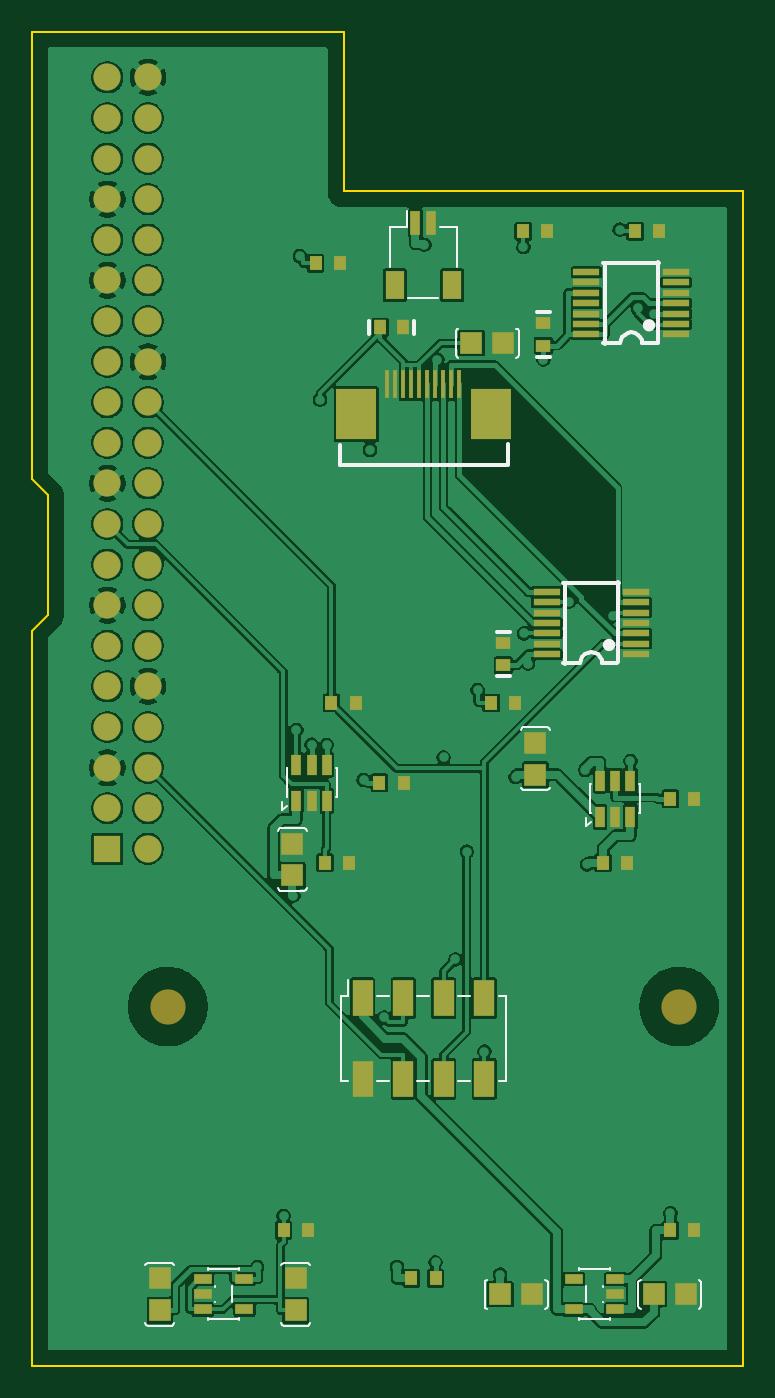
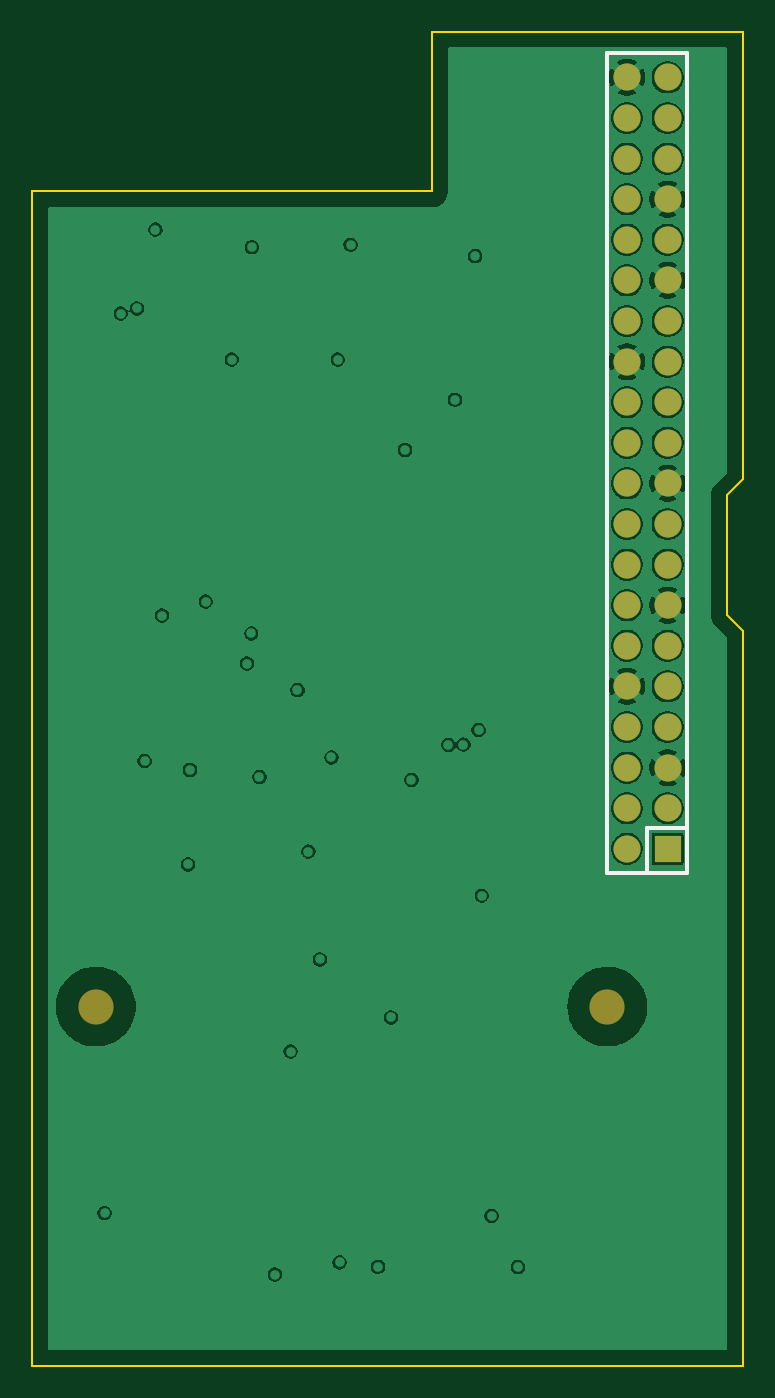
Circuit board: 9 layer files. Board 44.5 x 83.5 mm.
- bottom_copper: board-B_Cu.gbl (116896 bytes)
- bottom_mask: board-B_Mask.gbs (1608 bytes)
- paste: board-B_Paste.gbp (450 bytes)
- bottom_silk: board-B_Silkscreen.gbo (790 bytes)
- outline: board-Edge_Cuts.gm1 (968 bytes)
- top_copper: board-F_Cu.gtl (198051 bytes)
- top_mask: board-F_Mask.gts (5802 bytes)
- paste: board-F_Paste.gtp (4639 bytes)
- top_silk: board-F_Silkscreen.gto (9363 bytes)

=== bottom_copper: board-B_Cu.gbl (116896 bytes, source omitted) ===
=== bottom_mask: board-B_Mask.gbs ===
%TF.GenerationSoftware,KiCad,Pcbnew,10.0.4*%
%TF.CreationDate,2026-11-04T09:05:42+00:00*%
%TF.ProjectId,board,626f6172-642e-46b6-9963-61645f706362,rev?*%
%TF.SameCoordinates,Original*%
%TF.FileFunction,Soldermask,Bot*%
%TF.FilePolarity,Negative*%
%FSLAX46Y46*%
G04 Gerber Fmt 4.6, Leading zero omitted, Abs format (unit mm)*
G04 Created by KiCad (PCBNEW 10.0.4) date 2026-11-04 09:05:42*
%MOMM*%
%LPD*%
G01*
G04 APERTURE LIST*
%ADD10C,2.200000*%
%ADD11R,1.699997X1.699997*%
%ADD12C,1.699997*%
G04 APERTURE END LIST*
D10*
%TO.C,REF1*%
X84000000Y-113000000D03*
%TD*%
%TO.C,REF2*%
X116000000Y-113000000D03*
%TD*%
D11*
%TO.C,J_PI*%
X80230000Y-103130000D03*
D12*
X82770000Y-103130000D03*
X80230000Y-100590000D03*
X82770000Y-100590000D03*
X80230000Y-98050000D03*
X82770000Y-98050000D03*
X80230000Y-95510000D03*
X82770000Y-95510000D03*
X80230000Y-92970000D03*
X82770000Y-92970000D03*
X80230000Y-90430000D03*
X82770000Y-90430000D03*
X80230000Y-87890000D03*
X82770000Y-87890000D03*
X80230000Y-85350000D03*
X82770000Y-85350000D03*
X80230000Y-82810000D03*
X82770000Y-82810000D03*
X80230000Y-80270000D03*
X82770000Y-80270000D03*
X80230000Y-77730000D03*
X82770000Y-77730000D03*
X80230000Y-75190000D03*
X82770000Y-75190000D03*
X80230000Y-72650000D03*
X82770000Y-72650000D03*
X80230000Y-70110000D03*
X82770000Y-70110000D03*
X80230000Y-67570000D03*
X82770000Y-67570000D03*
X80230000Y-65030000D03*
X82770000Y-65030000D03*
X80230000Y-62490000D03*
X82770000Y-62490000D03*
X80230000Y-59950000D03*
X82770000Y-59950000D03*
X80230000Y-57410000D03*
X82770000Y-57410000D03*
X80230000Y-54870000D03*
X82770000Y-54870000D03*
%TD*%
M02*

=== paste: board-B_Paste.gbp ===
%TF.GenerationSoftware,KiCad,Pcbnew,10.0.4*%
%TF.CreationDate,2026-11-04T09:05:42+00:00*%
%TF.ProjectId,board,626f6172-642e-46b6-9963-61645f706362,rev?*%
%TF.SameCoordinates,Original*%
%TF.FileFunction,Paste,Bot*%
%TF.FilePolarity,Positive*%
%FSLAX46Y46*%
G04 Gerber Fmt 4.6, Leading zero omitted, Abs format (unit mm)*
G04 Created by KiCad (PCBNEW 10.0.4) date 2026-11-04 09:05:42*
%MOMM*%
%LPD*%
G01*
G04 APERTURE LIST*
G04 APERTURE END LIST*
M02*

=== bottom_silk: board-B_Silkscreen.gbo ===
%TF.GenerationSoftware,KiCad,Pcbnew,10.0.4*%
%TF.CreationDate,2026-11-04T09:05:42+00:00*%
%TF.ProjectId,board,626f6172-642e-46b6-9963-61645f706362,rev?*%
%TF.SameCoordinates,Original*%
%TF.FileFunction,Legend,Bot*%
%TF.FilePolarity,Positive*%
%FSLAX46Y46*%
G04 Gerber Fmt 4.6, Leading zero omitted, Abs format (unit mm)*
G04 Created by KiCad (PCBNEW 10.0.4) date 2026-11-04 09:05:42*
%MOMM*%
%LPD*%
G01*
G04 APERTURE LIST*
%ADD10C,0.254000*%
G04 APERTURE END LIST*
%TO.C,J_PI*%
D10*
X79000005Y-53350039D02*
X83999995Y-53350039D01*
X79000005Y-104649936D02*
X79000005Y-53350039D01*
X81494183Y-101849332D02*
X79000005Y-101849332D01*
X81494183Y-104649936D02*
X81494183Y-101849332D01*
X83999995Y-53350039D02*
X83999995Y-104649936D01*
X83999995Y-104649936D02*
X79000005Y-104649936D01*
%TD*%
M02*

=== outline: board-Edge_Cuts.gm1 ===
%TF.GenerationSoftware,KiCad,Pcbnew,10.0.4*%
%TF.CreationDate,2026-11-04T09:05:42+00:00*%
%TF.ProjectId,board,626f6172-642e-46b6-9963-61645f706362,rev?*%
%TF.SameCoordinates,Original*%
%TF.FileFunction,Profile,NP*%
%FSLAX46Y46*%
G04 Gerber Fmt 4.6, Leading zero omitted, Abs format (unit mm)*
G04 Created by KiCad (PCBNEW 10.0.4) date 2026-11-04 09:05:42*
%MOMM*%
%LPD*%
G01*
G04 APERTURE LIST*
%TA.AperFunction,Profile*%
%ADD10C,0.100000*%
%TD*%
G04 APERTURE END LIST*
D10*
X75500000Y-52000000D02*
X75500000Y-80000000D01*
X75500000Y-80000000D02*
X76500000Y-81000000D01*
X75500000Y-89500000D02*
X75500000Y-135500000D01*
X75500000Y-135500000D02*
X120000000Y-135500000D01*
X76500000Y-81000000D02*
X76500000Y-88500000D01*
X76500000Y-88500000D02*
X75500000Y-89500000D01*
X95000000Y-52000000D02*
X75500000Y-52000000D01*
X95000000Y-62000000D02*
X95000000Y-52000000D01*
X120000000Y-62000000D02*
X95000000Y-62000000D01*
X120000000Y-135500000D02*
X120000000Y-62000000D01*
M02*

=== top_copper: board-F_Cu.gtl (198051 bytes, source omitted) ===
=== top_mask: board-F_Mask.gts ===
%TF.GenerationSoftware,KiCad,Pcbnew,10.0.4*%
%TF.CreationDate,2026-11-04T09:05:42+00:00*%
%TF.ProjectId,board,626f6172-642e-46b6-9963-61645f706362,rev?*%
%TF.SameCoordinates,Original*%
%TF.FileFunction,Soldermask,Top*%
%TF.FilePolarity,Negative*%
%FSLAX46Y46*%
G04 Gerber Fmt 4.6, Leading zero omitted, Abs format (unit mm)*
G04 Created by KiCad (PCBNEW 10.0.4) date 2026-11-04 09:05:42*
%MOMM*%
%LPD*%
G01*
G04 APERTURE LIST*
%ADD10R,1.099998X0.599999*%
%ADD11R,1.350010X1.410005*%
%ADD12R,0.806475X0.864006*%
%ADD13R,1.410005X1.350010*%
%ADD14R,1.699997X0.399999*%
%ADD15R,0.799998X0.899998*%
%ADD16R,1.270000X2.290000*%
%ADD17R,0.600000X1.325000*%
%ADD18C,2.200000*%
%ADD19R,0.299999X1.799996*%
%ADD20R,2.499995X3.199994*%
%ADD21R,0.899998X0.799998*%
%ADD22R,0.600000X1.550000*%
%ADD23R,1.200000X1.800000*%
%ADD24R,1.699997X1.699997*%
%ADD25C,1.699997*%
G04 APERTURE END LIST*
D10*
%TO.C,U_LCD_LDO*%
X86199901Y-130050040D03*
X86199901Y-131000000D03*
X86199901Y-131949960D03*
X88800099Y-131949960D03*
X88800099Y-130050040D03*
%TD*%
D11*
%TO.C,C_LCD_LIN*%
X92000000Y-131999998D03*
X92000000Y-130000002D03*
%TD*%
D12*
%TO.C,R_FAULT_PU*%
X99246636Y-130000000D03*
X100753364Y-130000000D03*
%TD*%
D13*
%TO.C,C_LCD_D*%
X103000002Y-71500000D03*
X104999998Y-71500000D03*
%TD*%
D12*
%TO.C,R_LCD_ILIM*%
X97246636Y-99000000D03*
X98753364Y-99000000D03*
%TD*%
%TO.C,R_LCD_EN*%
X93846636Y-104000000D03*
X95353364Y-104000000D03*
%TD*%
D11*
%TO.C,C_LCD_IN*%
X91800000Y-104799998D03*
X91800000Y-102800002D03*
%TD*%
D12*
%TO.C,R_LCD_BLEED*%
X91246636Y-127000000D03*
X92753364Y-127000000D03*
%TD*%
D14*
%TO.C,U_BUF2*%
X115800096Y-70949958D03*
X115800096Y-70299972D03*
X115800096Y-69649986D03*
X115800096Y-69000000D03*
X115800096Y-68350014D03*
X115800096Y-67700028D03*
X115800096Y-67050042D03*
X110199904Y-67050042D03*
X110199904Y-67700028D03*
X110199904Y-68350014D03*
X110199904Y-69000000D03*
X110199904Y-69649986D03*
X110199904Y-70299972D03*
X110199904Y-70949958D03*
%TD*%
D12*
%TO.C,R_AUX_BLEED*%
X115446636Y-127000000D03*
X116953364Y-127000000D03*
%TD*%
D15*
%TO.C,C_LCD_A*%
X97299976Y-70500000D03*
X98700024Y-70500000D03*
%TD*%
D11*
%TO.C,C_LCD_LOUT*%
X83500000Y-131999998D03*
X83500000Y-130000002D03*
%TD*%
D13*
%TO.C,C_AUX_LIN*%
X104800002Y-131000000D03*
X106799998Y-131000000D03*
%TD*%
%TO.C,C_AUX_LOUT*%
X114400002Y-131000000D03*
X116399998Y-131000000D03*
%TD*%
D16*
%TO.C,J_MOD*%
X96190000Y-112475000D03*
X96190000Y-117525000D03*
X98730000Y-112475000D03*
X98730000Y-117525000D03*
X101270000Y-112475000D03*
X101270000Y-117525000D03*
X103810000Y-112475000D03*
X103810000Y-117525000D03*
%TD*%
D10*
%TO.C,U_AUX_LDO*%
X112000099Y-131949960D03*
X112000099Y-131000000D03*
X112000099Y-130050040D03*
X109399901Y-130050040D03*
X109399901Y-131949960D03*
%TD*%
D17*
%TO.C,U_LCD_LIMIT*%
X92050000Y-100137500D03*
X93000000Y-100137500D03*
X93950000Y-100137500D03*
X93950000Y-97862500D03*
X93000000Y-97862500D03*
X92050000Y-97862500D03*
%TD*%
D12*
%TO.C,R_OFF_DATA*%
X104246636Y-94000000D03*
X105753364Y-94000000D03*
%TD*%
%TO.C,R_OFF_CS*%
X93246636Y-66500000D03*
X94753364Y-66500000D03*
%TD*%
D18*
%TO.C,REF1*%
X84000000Y-113000000D03*
%TD*%
D17*
%TO.C,U_AUX_LIMIT*%
X111050000Y-101137500D03*
X112000000Y-101137500D03*
X112950000Y-101137500D03*
X112950000Y-98862500D03*
X112000000Y-98862500D03*
X111050000Y-98862500D03*
%TD*%
D12*
%TO.C,R_OFF_DISP*%
X106246636Y-64500000D03*
X107753364Y-64500000D03*
%TD*%
D19*
%TO.C,J_LCD*%
X97749941Y-74050041D03*
X98250067Y-74050041D03*
X98749939Y-74050041D03*
X99250065Y-74050041D03*
X99749937Y-74050041D03*
X100250063Y-74050041D03*
X100749935Y-74050041D03*
X101250061Y-74050041D03*
X101749933Y-74050041D03*
X102250059Y-74050041D03*
D20*
X104200017Y-75949961D03*
X95799983Y-75949961D03*
%TD*%
D11*
%TO.C,C_AUX_IN*%
X107000000Y-98499998D03*
X107000000Y-96500002D03*
%TD*%
D12*
%TO.C,R_OFF_CLK*%
X94246636Y-94000000D03*
X95753364Y-94000000D03*
%TD*%
D21*
%TO.C,C_BUF2*%
X107500000Y-71650024D03*
X107500000Y-70249976D03*
%TD*%
D12*
%TO.C,R_AUX_ILIM*%
X115446636Y-100000000D03*
X116953364Y-100000000D03*
%TD*%
%TO.C,R_AUX_EN*%
X111246636Y-104000000D03*
X112753364Y-104000000D03*
%TD*%
D21*
%TO.C,C_BUF1*%
X105000000Y-91650024D03*
X105000000Y-90249976D03*
%TD*%
D12*
%TO.C,R_OFF_COM*%
X113246636Y-64500000D03*
X114753364Y-64500000D03*
%TD*%
D18*
%TO.C,REF2*%
X116000000Y-113000000D03*
%TD*%
D14*
%TO.C,U_BUF1*%
X113300096Y-90949958D03*
X113300096Y-90299972D03*
X113300096Y-89649986D03*
X113300096Y-89000000D03*
X113300096Y-88350014D03*
X113300096Y-87700028D03*
X113300096Y-87050042D03*
X107699904Y-87050042D03*
X107699904Y-87700028D03*
X107699904Y-88350014D03*
X107699904Y-89000000D03*
X107699904Y-89649986D03*
X107699904Y-90299972D03*
X107699904Y-90949958D03*
%TD*%
D22*
%TO.C,J_FAN*%
X99500000Y-64000000D03*
X100500000Y-64000000D03*
D23*
X98200000Y-67875000D03*
X101800000Y-67875000D03*
%TD*%
D24*
%TO.C,J_PI*%
X80230000Y-103130000D03*
D25*
X82770000Y-103130000D03*
X80230000Y-100590000D03*
X82770000Y-100590000D03*
X80230000Y-98050000D03*
X82770000Y-98050000D03*
X80230000Y-95510000D03*
X82770000Y-95510000D03*
X80230000Y-92970000D03*
X82770000Y-92970000D03*
X80230000Y-90430000D03*
X82770000Y-90430000D03*
X80230000Y-87890000D03*
X82770000Y-87890000D03*
X80230000Y-85350000D03*
X82770000Y-85350000D03*
X80230000Y-82810000D03*
X82770000Y-82810000D03*
X80230000Y-80270000D03*
X82770000Y-80270000D03*
X80230000Y-77730000D03*
X82770000Y-77730000D03*
X80230000Y-75190000D03*
X82770000Y-75190000D03*
X80230000Y-72650000D03*
X82770000Y-72650000D03*
X80230000Y-70110000D03*
X82770000Y-70110000D03*
X80230000Y-67570000D03*
X82770000Y-67570000D03*
X80230000Y-65030000D03*
X82770000Y-65030000D03*
X80230000Y-62490000D03*
X82770000Y-62490000D03*
X80230000Y-59950000D03*
X82770000Y-59950000D03*
X80230000Y-57410000D03*
X82770000Y-57410000D03*
X80230000Y-54870000D03*
X82770000Y-54870000D03*
%TD*%
M02*

=== paste: board-F_Paste.gtp ===
%TF.GenerationSoftware,KiCad,Pcbnew,10.0.4*%
%TF.CreationDate,2026-11-04T09:05:42+00:00*%
%TF.ProjectId,board,626f6172-642e-46b6-9963-61645f706362,rev?*%
%TF.SameCoordinates,Original*%
%TF.FileFunction,Paste,Top*%
%TF.FilePolarity,Positive*%
%FSLAX46Y46*%
G04 Gerber Fmt 4.6, Leading zero omitted, Abs format (unit mm)*
G04 Created by KiCad (PCBNEW 10.0.4) date 2026-11-04 09:05:42*
%MOMM*%
%LPD*%
G01*
G04 APERTURE LIST*
%ADD10R,1.099998X0.599999*%
%ADD11R,1.350010X1.410005*%
%ADD12R,0.806475X0.864006*%
%ADD13R,1.410005X1.350010*%
%ADD14R,1.699997X0.399999*%
%ADD15R,0.799998X0.899998*%
%ADD16R,1.270000X2.290000*%
%ADD17R,0.600000X1.325000*%
%ADD18R,0.299999X1.799996*%
%ADD19R,2.499995X3.199994*%
%ADD20R,0.899998X0.799998*%
%ADD21R,0.600000X1.550000*%
%ADD22R,1.200000X1.800000*%
G04 APERTURE END LIST*
D10*
%TO.C,U_LCD_LDO*%
X86199901Y-130050040D03*
X86199901Y-131000000D03*
X86199901Y-131949960D03*
X88800099Y-131949960D03*
X88800099Y-130050040D03*
%TD*%
D11*
%TO.C,C_LCD_LIN*%
X92000000Y-131999998D03*
X92000000Y-130000002D03*
%TD*%
D12*
%TO.C,R_FAULT_PU*%
X99246636Y-130000000D03*
X100753364Y-130000000D03*
%TD*%
D13*
%TO.C,C_LCD_D*%
X103000002Y-71500000D03*
X104999998Y-71500000D03*
%TD*%
D12*
%TO.C,R_LCD_ILIM*%
X97246636Y-99000000D03*
X98753364Y-99000000D03*
%TD*%
%TO.C,R_LCD_EN*%
X93846636Y-104000000D03*
X95353364Y-104000000D03*
%TD*%
D11*
%TO.C,C_LCD_IN*%
X91800000Y-104799998D03*
X91800000Y-102800002D03*
%TD*%
D12*
%TO.C,R_LCD_BLEED*%
X91246636Y-127000000D03*
X92753364Y-127000000D03*
%TD*%
D14*
%TO.C,U_BUF2*%
X115800096Y-70949958D03*
X115800096Y-70299972D03*
X115800096Y-69649986D03*
X115800096Y-69000000D03*
X115800096Y-68350014D03*
X115800096Y-67700028D03*
X115800096Y-67050042D03*
X110199904Y-67050042D03*
X110199904Y-67700028D03*
X110199904Y-68350014D03*
X110199904Y-69000000D03*
X110199904Y-69649986D03*
X110199904Y-70299972D03*
X110199904Y-70949958D03*
%TD*%
D12*
%TO.C,R_AUX_BLEED*%
X115446636Y-127000000D03*
X116953364Y-127000000D03*
%TD*%
D15*
%TO.C,C_LCD_A*%
X97299976Y-70500000D03*
X98700024Y-70500000D03*
%TD*%
D11*
%TO.C,C_LCD_LOUT*%
X83500000Y-131999998D03*
X83500000Y-130000002D03*
%TD*%
D13*
%TO.C,C_AUX_LIN*%
X104800002Y-131000000D03*
X106799998Y-131000000D03*
%TD*%
%TO.C,C_AUX_LOUT*%
X114400002Y-131000000D03*
X116399998Y-131000000D03*
%TD*%
D16*
%TO.C,J_MOD*%
X96190000Y-112475000D03*
X96190000Y-117525000D03*
X98730000Y-112475000D03*
X98730000Y-117525000D03*
X101270000Y-112475000D03*
X101270000Y-117525000D03*
X103810000Y-112475000D03*
X103810000Y-117525000D03*
%TD*%
D10*
%TO.C,U_AUX_LDO*%
X112000099Y-131949960D03*
X112000099Y-131000000D03*
X112000099Y-130050040D03*
X109399901Y-130050040D03*
X109399901Y-131949960D03*
%TD*%
D17*
%TO.C,U_LCD_LIMIT*%
X92050000Y-100137500D03*
X93000000Y-100137500D03*
X93950000Y-100137500D03*
X93950000Y-97862500D03*
X93000000Y-97862500D03*
X92050000Y-97862500D03*
%TD*%
D12*
%TO.C,R_OFF_DATA*%
X104246636Y-94000000D03*
X105753364Y-94000000D03*
%TD*%
%TO.C,R_OFF_CS*%
X93246636Y-66500000D03*
X94753364Y-66500000D03*
%TD*%
D17*
%TO.C,U_AUX_LIMIT*%
X111050000Y-101137500D03*
X112000000Y-101137500D03*
X112950000Y-101137500D03*
X112950000Y-98862500D03*
X112000000Y-98862500D03*
X111050000Y-98862500D03*
%TD*%
D12*
%TO.C,R_OFF_DISP*%
X106246636Y-64500000D03*
X107753364Y-64500000D03*
%TD*%
D18*
%TO.C,J_LCD*%
X97749941Y-74050041D03*
X98250067Y-74050041D03*
X98749939Y-74050041D03*
X99250065Y-74050041D03*
X99749937Y-74050041D03*
X100250063Y-74050041D03*
X100749935Y-74050041D03*
X101250061Y-74050041D03*
X101749933Y-74050041D03*
X102250059Y-74050041D03*
D19*
X104200017Y-75949961D03*
X95799983Y-75949961D03*
%TD*%
D11*
%TO.C,C_AUX_IN*%
X107000000Y-98499998D03*
X107000000Y-96500002D03*
%TD*%
D12*
%TO.C,R_OFF_CLK*%
X94246636Y-94000000D03*
X95753364Y-94000000D03*
%TD*%
D20*
%TO.C,C_BUF2*%
X107500000Y-71650024D03*
X107500000Y-70249976D03*
%TD*%
D12*
%TO.C,R_AUX_ILIM*%
X115446636Y-100000000D03*
X116953364Y-100000000D03*
%TD*%
%TO.C,R_AUX_EN*%
X111246636Y-104000000D03*
X112753364Y-104000000D03*
%TD*%
D20*
%TO.C,C_BUF1*%
X105000000Y-91650024D03*
X105000000Y-90249976D03*
%TD*%
D12*
%TO.C,R_OFF_COM*%
X113246636Y-64500000D03*
X114753364Y-64500000D03*
%TD*%
D14*
%TO.C,U_BUF1*%
X113300096Y-90949958D03*
X113300096Y-90299972D03*
X113300096Y-89649986D03*
X113300096Y-89000000D03*
X113300096Y-88350014D03*
X113300096Y-87700028D03*
X113300096Y-87050042D03*
X107699904Y-87050042D03*
X107699904Y-87700028D03*
X107699904Y-88350014D03*
X107699904Y-89000000D03*
X107699904Y-89649986D03*
X107699904Y-90299972D03*
X107699904Y-90949958D03*
%TD*%
D21*
%TO.C,J_FAN*%
X99500000Y-64000000D03*
X100500000Y-64000000D03*
D22*
X98200000Y-67875000D03*
X101800000Y-67875000D03*
%TD*%
M02*

=== top_silk: board-F_Silkscreen.gto (9363 bytes, source omitted) ===
